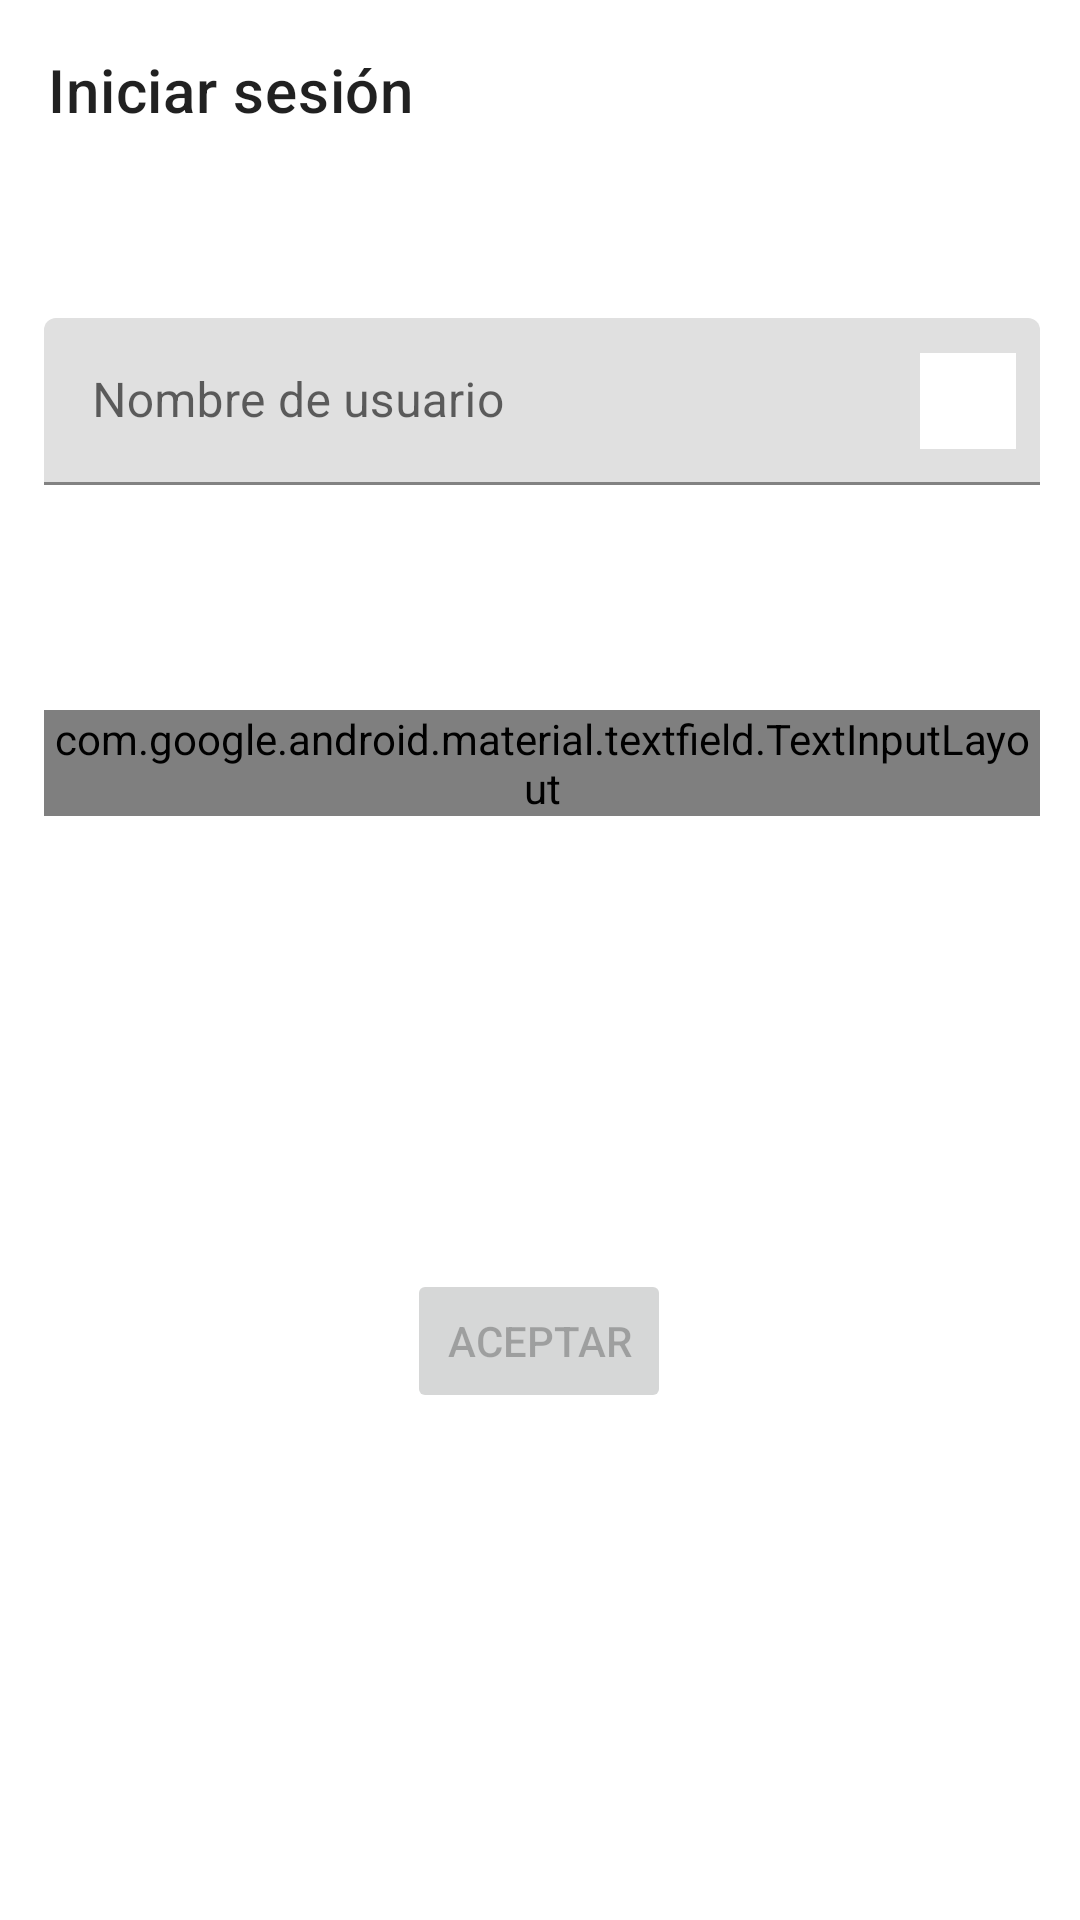

Reconstruct the res/layout file that produces this screen, plus the resources it refers to.
<!-- AndroidManifest.xml: application theme AppTheme -->
<!-- res/layout/activity_login.xml -->
<?xml version="1.0" encoding="utf-8"?>
<androidx.constraintlayout.widget.ConstraintLayout xmlns:android="http://schemas.android.com/apk/res/android"
    xmlns:app="http://schemas.android.com/apk/res-auto"
    xmlns:tools="http://schemas.android.com/tools"
    android:layout_width="match_parent"
    android:layout_height="match_parent"
    android:focusable="true"
    android:focusableInTouchMode="true"
    tools:context=".inicial.LoginActivity">

    <androidx.appcompat.widget.Toolbar
        android:id="@+id/toolbar"
        android:layout_width="match_parent"
        android:layout_height="60dp"
        app:layout_constraintEnd_toEndOf="parent"
        app:layout_constraintStart_toStartOf="parent"
        app:layout_constraintTop_toTopOf="parent"
        app:title="@string/title_login"
        app:titleMarginTop="5dp">

    </androidx.appcompat.widget.Toolbar>

    <Button
        android:id="@+id/button_doLogin"
        android:layout_width="wrap_content"
        android:layout_height="wrap_content"
        android:layout_marginStart="158dp"
        android:layout_marginTop="54dp"
        android:layout_marginEnd="159dp"
        android:layout_marginBottom="240dp"
        android:enabled="false"
        android:onClick="onClickLogin"
        android:text="@string/button_aceptar"
        app:layout_constraintBottom_toBottomOf="parent"
        app:layout_constraintEnd_toEndOf="parent"
        app:layout_constraintStart_toStartOf="parent"
        app:layout_constraintTop_toBottomOf="@+id/linearLayout_login" />

    <LinearLayout
        android:id="@+id/linearLayout_login"
        android:layout_width="340dp"
        android:layout_height="274dp"
        android:layout_marginStart="32dp"
        android:layout_marginTop="52dp"
        android:layout_marginEnd="39dp"
        android:layout_marginBottom="54dp"
        android:gravity="top"
        android:orientation="vertical"
        app:layout_constraintBottom_toTopOf="@+id/button_doLogin"
        app:layout_constraintEnd_toEndOf="parent"
        app:layout_constraintStart_toStartOf="parent"
        app:layout_constraintTop_toBottomOf="@+id/toolbar">

        <com.google.android.material.textfield.TextInputLayout
            android:id="@+id/inputlayout_login_nick"
            android:layout_width="332dp"
            android:layout_height="wrap_content"
            android:layout_marginStart="8dp"
            android:layout_marginTop="65dp"
            android:layout_marginEnd="8dp"
            android:hint="@string/hint_nick"
            app:layout_constraintEnd_toEndOf="parent"
            app:layout_constraintStart_toStartOf="parent"
            app:layout_constraintTop_toBottomOf="@+id/toolbar"
            app:passwordToggleDrawable="@android:drawable/ic_menu_view"
            app:passwordToggleEnabled="true"
            app:passwordToggleTint="@android:color/white"
            app:passwordToggleTintMode="src_over">

            <com.google.android.material.textfield.TextInputEditText
                android:id="@+id/edit_login_nick"
                android:layout_width="match_parent"
                android:layout_height="wrap_content"
                android:inputType="text"
                android:maxLength="10"
                android:maxLines="1" />
        </com.google.android.material.textfield.TextInputLayout>

        <com.google.android.material.textfield.TextInputLayout
            android:id="@+id/inputlayout_login_password"
            android:layout_width="332dp"
            android:layout_height="wrap_content"
            android:layout_marginStart="8dp"
            android:layout_marginTop="75dp"
            android:layout_marginEnd="8dp"
            android:hint="@string/hint_contrasenya"
            app:layout_constraintEnd_toEndOf="parent"
            app:layout_constraintStart_toStartOf="parent"
            app:layout_constraintTop_toBottomOf="@+id/inputlayout_reg_email"
            app:passwordToggleDrawable="@drawable/asl_password_visibility"
            app:passwordToggleEnabled="true"
            app:passwordToggleTint="@android:color/white"
            app:passwordToggleTintMode="src_in">

            <com.google.android.material.textfield.TextInputEditText
                android:id="@+id/edit_login_password"
                android:layout_width="match_parent"
                android:layout_height="wrap_content"
                android:imeOptions="actionDone"
                android:inputType="textPassword"
                android:maxLength="45"/>
        </com.google.android.material.textfield.TextInputLayout>
    </LinearLayout>

</androidx.constraintlayout.widget.ConstraintLayout>
<!-- resources referenced by this layout -->
<resources>
  <!-- drawable asl_password_visibility (drawable) -->
  <?xml version="1.0" encoding="utf-8"?>
  <animated-selector xmlns:android="http://schemas.android.com/apk/res/android">
  
      <item
          android:id="@+id/visible"
          android:drawable="@drawable/ic_password_visible"
          android:state_checked="true" />
  
      <item
          android:id="@+id/masked"
          android:drawable="@drawable/ic_password_masked" />
  
      <transition
          android:drawable="@drawable/avd_show_password"
          android:fromId="@id/masked"
          android:toId="@id/visible" />
  
      <transition
          android:drawable="@drawable/avd_hide_password"
          android:fromId="@id/visible"
          android:toId="@id/masked" />
  
  </animated-selector>
  <string name="button_aceptar">Aceptar</string>
  <string name="hint_contrasenya">Contraseña</string>
  <string name="hint_nick">Nombre de usuario</string>
  <string name="title_login">Iniciar sesión</string>
  <!-- drawable ic_password_visible (drawable) -->
  <?xml version="1.0" encoding="utf-8"?>
  <vector xmlns:android="http://schemas.android.com/apk/res/android"
      android:width="24dp"
      android:height="24dp"
      android:viewportWidth="24"
      android:viewportHeight="24">
  
      <path
          android:fillColor="@android:color/white"
          android:pathData="@string/path_password_eye" />
  
  </vector>
  <!-- drawable ic_password_masked (drawable) -->
  <?xml version="1.0" encoding="utf-8"?>
  <vector xmlns:android="http://schemas.android.com/apk/res/android"
      android:width="24dp"
      android:height="24dp"
      android:viewportWidth="24"
      android:viewportHeight="24">
  
      <path
          android:fillColor="@android:color/white"
          android:pathData="M12,7c2.76,0 5,2.24 5,5 0,0.65 -0.13,1.26 -0.36,1.83l2.92,2.92c1.51,-1.26 2.7,-2.89 3.43,-4.75 -1.73,-4.39 -6,-7.5 -11,-7.5 -1.4,0 -2.74,0.25 -3.98,0.7l2.16,2.16C10.74,7.13 11.35,7 12,7zM2,4.27l2.28,2.28 0.46,0.46C3.08,8.3 1.78,10.02 1,12c1.73,4.39 6,7.5 11,7.5 1.55,0 3.03,-0.3 4.38,-0.84l0.42,0.42L19.73,22 21,20.73 3.27,3 2,4.27zM7.53,9.8l1.55,1.55c-0.05,0.21 -0.08,0.43 -0.08,0.65 0,1.66 1.34,3 3,3 0.22,0 0.44,-0.03 0.65,-0.08l1.55,1.55c-0.67,0.33 -1.41,0.53 -2.2,0.53 -2.76,0 -5,-2.24 -5,-5 0,-0.79 0.2,-1.53 0.53,-2.2zM11.84,9.02l3.15,3.15 0.02,-0.16c0,-1.66 -1.34,-3 -3,-3l-0.17,0.01z" />
  
  </vector>
  <!-- drawable avd_show_password: vector/xml drawable (drawable, 2132 chars, omitted) -->
  <!-- drawable avd_hide_password: vector/xml drawable (drawable, 2125 chars, omitted) -->
</resources>
